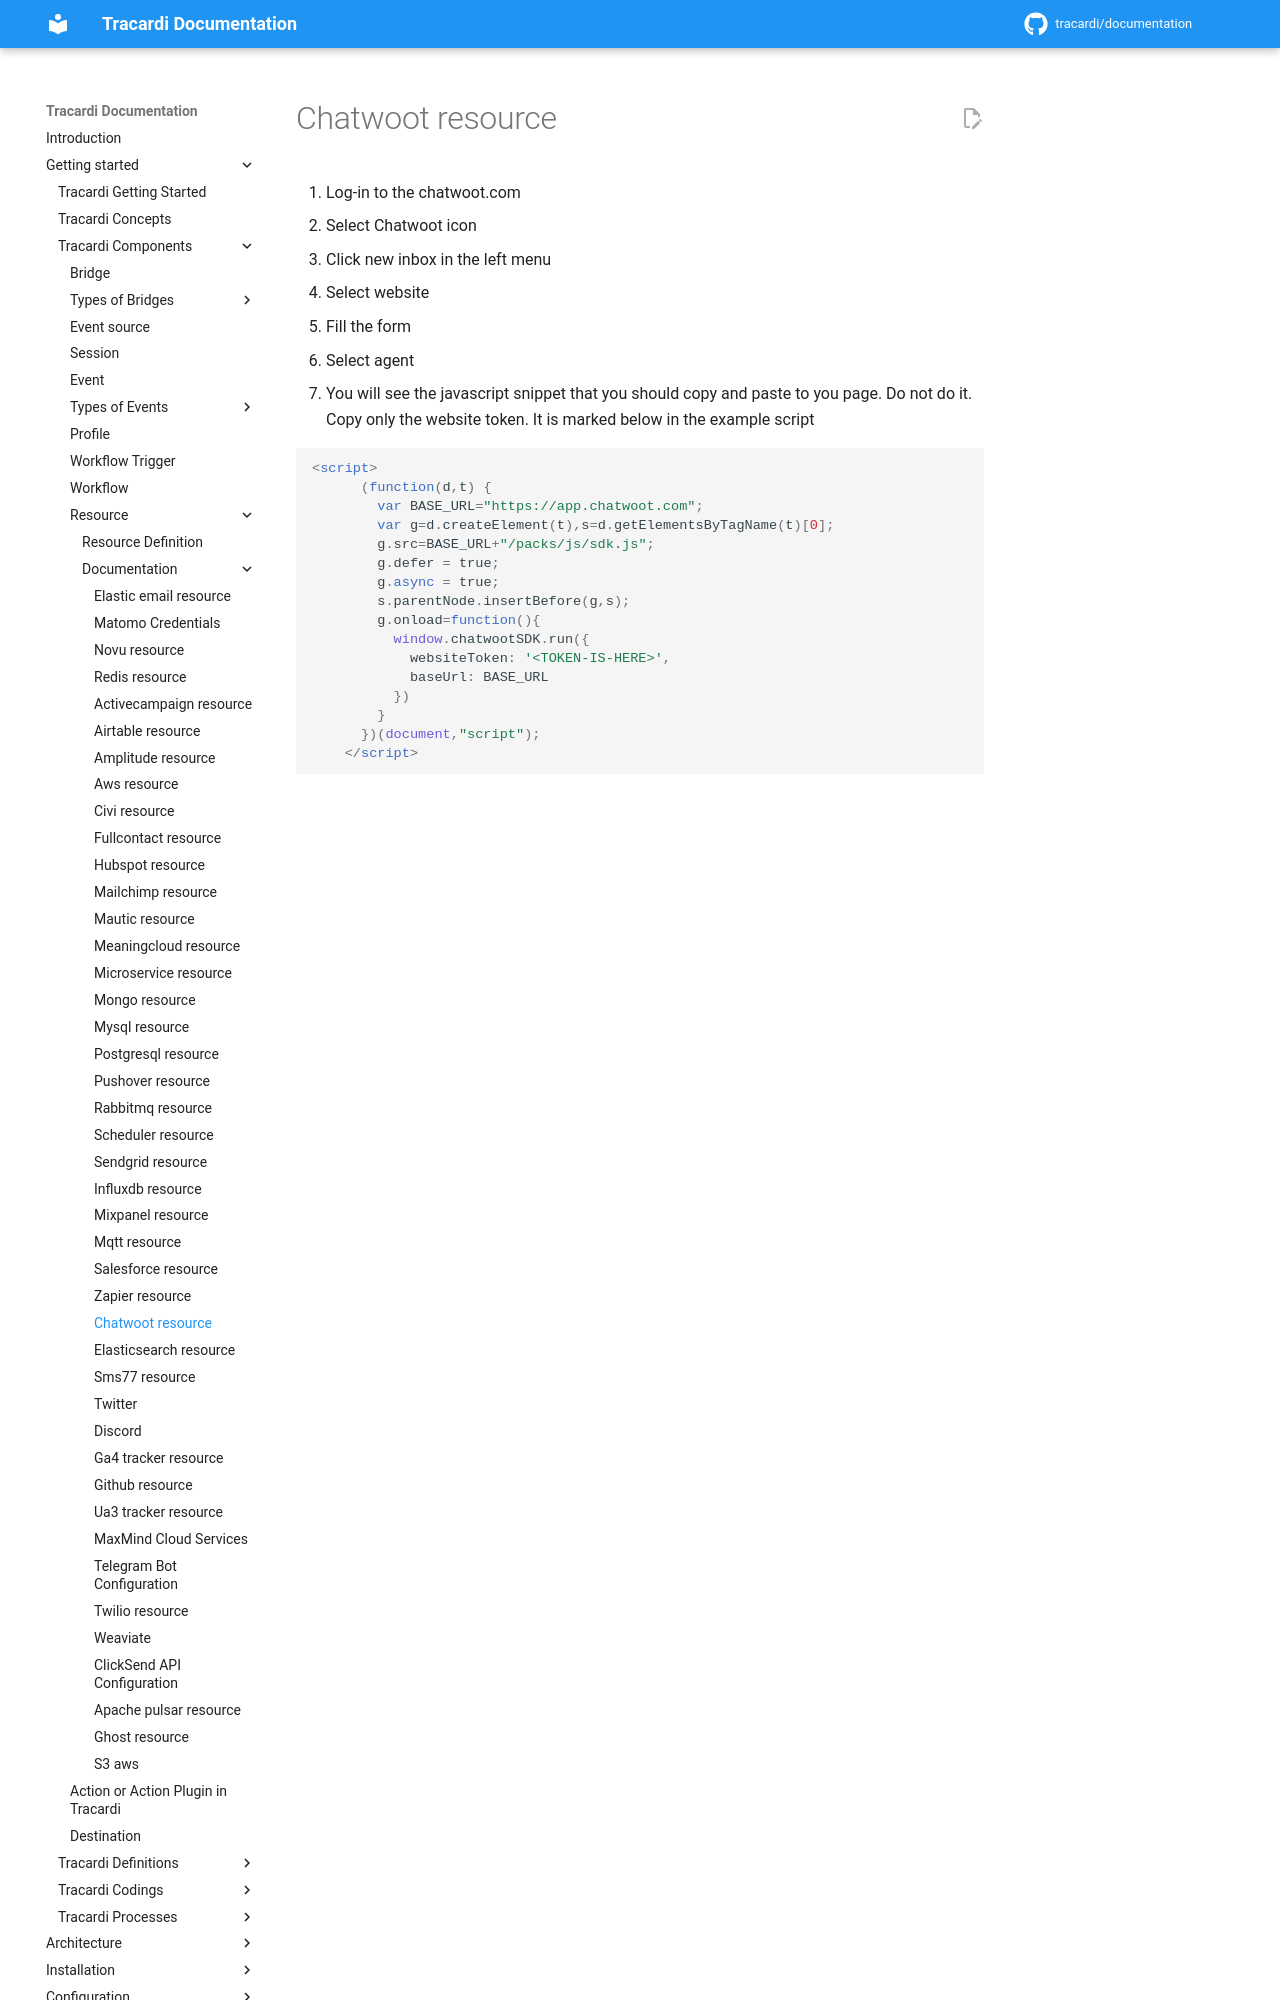

repository: Tracardi/documentation · page: 1.1.x/getting_started/components/resources/chatwoot_resource/index.html · generator: mkdocs

1. Log-in to the chatwoot.com
2. Select Chatwoot icon
3. Click new inbox in the left menu
4. Select website
5. Fill the form 
6. Select agent
7. You will see the javascript snippet that you should copy and paste to you page.
   Do not do it. Copy only the website token. It is marked __<TOKEN-IS-HERE>__ below in the example script
